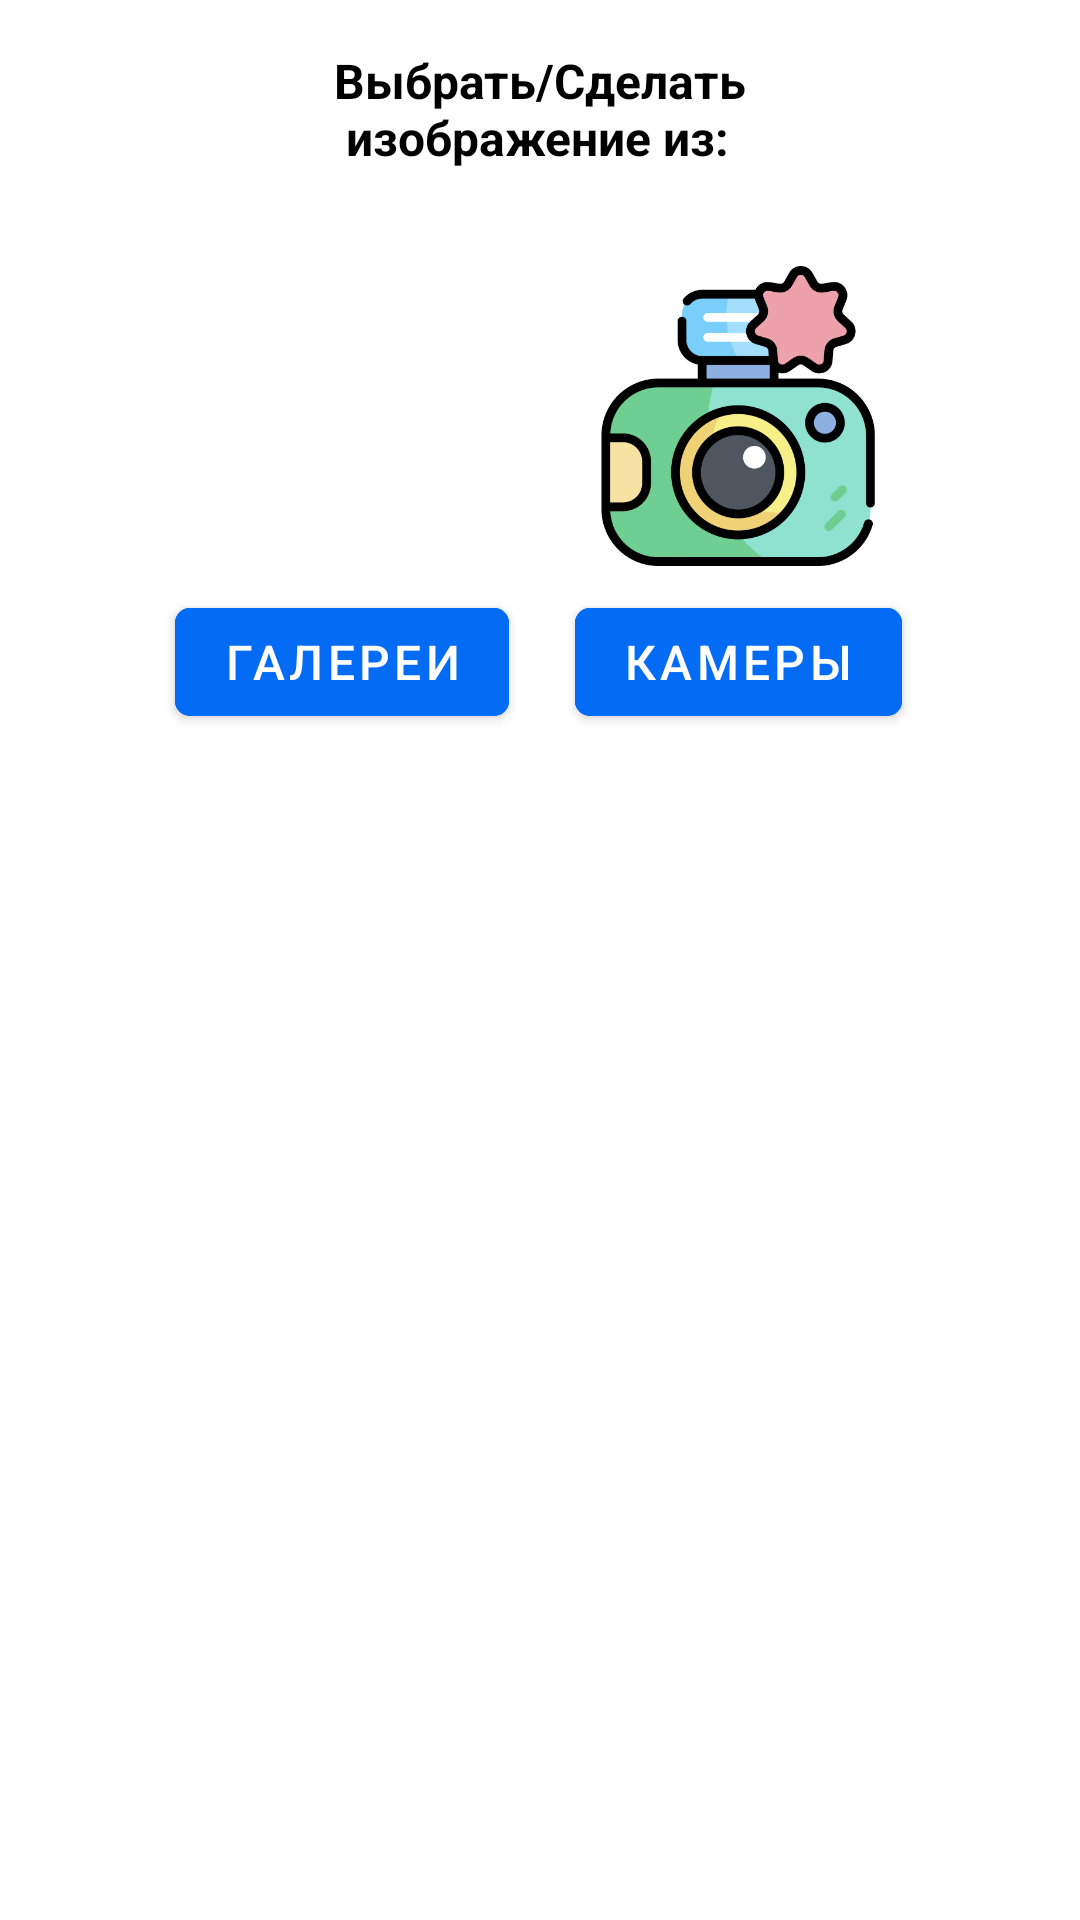

This screen was rendered from an Android layout file. Write that file and the resources it references.
<!-- AndroidManifest.xml: application theme Theme.Messenger -->
<!-- res/layout/change_image_dialog.xml -->
<?xml version="1.0" encoding="utf-8"?>
<androidx.constraintlayout.widget.ConstraintLayout xmlns:android="http://schemas.android.com/apk/res/android"
    xmlns:app="http://schemas.android.com/apk/res-auto"
    android:layout_width="wrap_content"
    android:padding="16dp"
    android:layout_height="wrap_content">

    <TextView
        android:id="@+id/chooseImageFromTV"
        style="@style/myTextView"
        android:layout_margin="@dimen/fab_margin"
        android:text="@string/choose_image_from"
        app:layout_constraintEnd_toEndOf="parent"
        app:layout_constraintStart_toStartOf="parent"
        app:layout_constraintTop_toTopOf="parent" />

    <ImageView
        android:id="@+id/galleryIV"
        android:layout_width="100dp"
        android:layout_height="100dp"
        android:layout_marginTop="32dp"
        android:layout_marginEnd="32dp"
        app:layout_constraintEnd_toStartOf="@+id/cameraIV"
        app:layout_constraintStart_toStartOf="@+id/chooseImageFromTV"
        app:layout_constraintTop_toBottomOf="@+id/chooseImageFromTV"
        app:srcCompat="@drawable/ic_gallery" />

    <ImageView
        android:id="@+id/cameraIV"
        android:layout_width="100dp"
        android:layout_height="100dp"
        app:layout_constraintBottom_toBottomOf="@+id/galleryIV"
        app:layout_constraintEnd_toEndOf="@+id/chooseImageFromTV"
        app:layout_constraintStart_toEndOf="@+id/galleryIV"
        app:layout_constraintTop_toTopOf="@+id/galleryIV"
        app:srcCompat="@drawable/ic_camera" />

    <com.google.android.material.button.MaterialButton
        android:id="@+id/galleryBTN"
        style="@style/ButtonStyle"
        android:text="@string/gallery"
        app:layout_constraintEnd_toEndOf="@+id/galleryIV"
        app:layout_constraintStart_toStartOf="@+id/galleryIV"
        app:layout_constraintTop_toBottomOf="@+id/galleryIV" />

    <com.google.android.material.button.MaterialButton
        android:id="@+id/cameraBTN"
        style="@style/ButtonStyle"
        android:text="@string/camera"
        app:layout_constraintEnd_toEndOf="@+id/cameraIV"
        app:layout_constraintStart_toStartOf="@+id/cameraIV"
        app:layout_constraintTop_toBottomOf="@+id/cameraIV" />
</androidx.constraintlayout.widget.ConstraintLayout>
<!-- resources referenced by this layout -->
<resources>
  <!-- drawable ic_camera: png bitmap (drawable, 43023 bytes) -->
  <string name="camera">Камеры</string>
  <string name="choose_image_from">Выбрать/Сделать\n изображение из:</string>
  <string name="gallery">Галереи</string>
  <style name="ButtonStyle">
          <item name="android:layout_width">wrap_content</item>
          <item name="android:layout_height">wrap_content</item>
          <item name="android:textSize">16sp</item>
          <item name="android:layout_marginTop">8dp</item>
          <item name="android:backgroundTint">@color/blue</item>
          <item name="cornerRadius">5dp</item>
      </style>
  <style name="myTextView">
          <item name="android:layout_width">wrap_content</item>
          <item name="android:layout_height">wrap_content</item>
          <item name="android:textStyle">bold</item>
          <item name="android:textSize">16sp</item>
          <item name="android:textColor">@color/black</item>
          <item name="android:layout_marginBottom">8dp</item>
      </style>
  <style name="Theme.Messenger" parent="Theme.MaterialComponents.DayNight.DarkActionBar">
          
          <item name="colorPrimary">@color/purple_500</item>
          <item name="colorPrimaryVariant">@color/purple_700</item>
          <item name="colorOnPrimary">@color/white</item>
          
          <item name="colorSecondary">@color/teal_200</item>
          <item name="colorSecondaryVariant">@color/teal_700</item>
          <item name="colorOnSecondary">@color/black</item>
          
          <item name="android:statusBarColor">?attr/colorPrimaryVariant</item>
          
      </style>
  <color name="blue">#036BF4</color>
  <color name="black">#000000</color>
  <color name="purple_500">#FF6200EE</color>
  <color name="purple_700">#FF3700B3</color>
  <color name="white">#FFFFFF</color>
  <color name="teal_200">#FF03DAC5</color>
  <color name="teal_700">#FF018786</color>
</resources>
